Labelled photos from "cbis-ddsm", an image-classification folder in RichardObi/mammo_dp. The possible labels are: is benign false, benign.

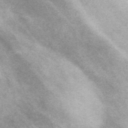
Label: benign

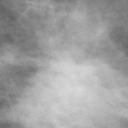
Label: is benign false

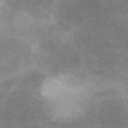
Label: benign

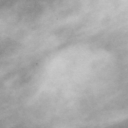
Label: benign

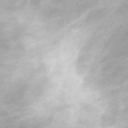
Label: is benign false

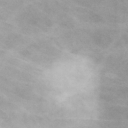
Label: is benign false
